Labelled photos from "dataset", an image-classification folder in Xinyu-Zhang/499_Project. The possible labels are: Atripla, Cymbalta, Epzicom, Lexapro, Prezista, Tivicay, Truvada, Truvada Cymbalta.

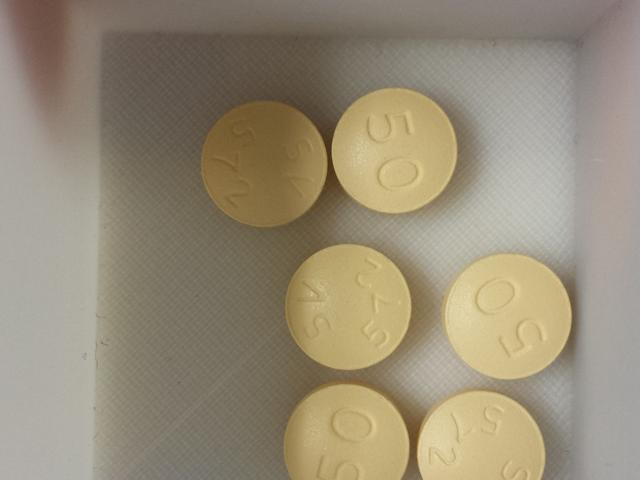
Label: Tivicay

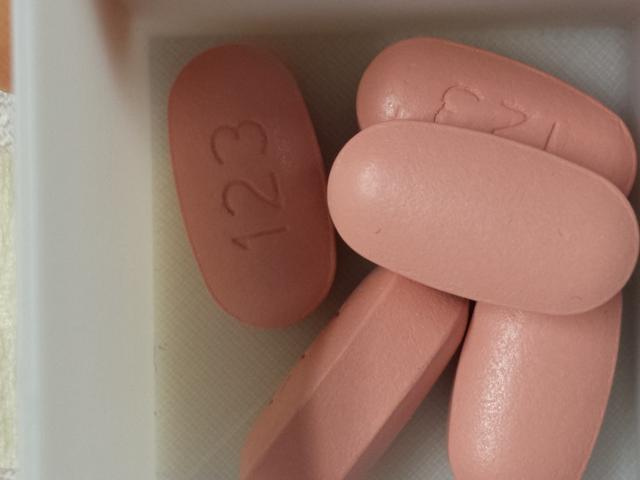
Label: Atripla

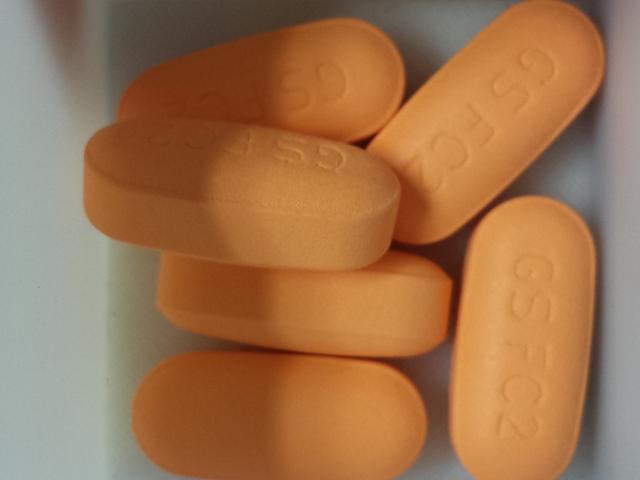
Label: Epzicom

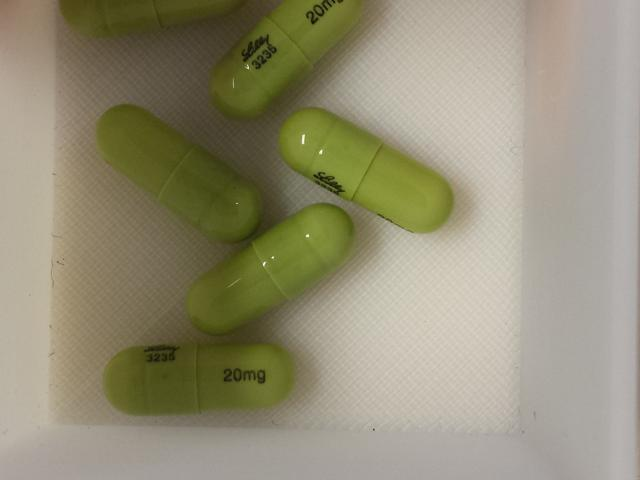
Label: Cymbalta

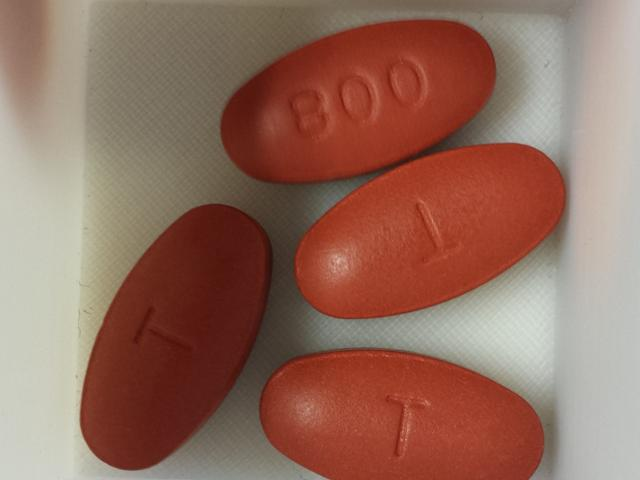
Label: Prezista

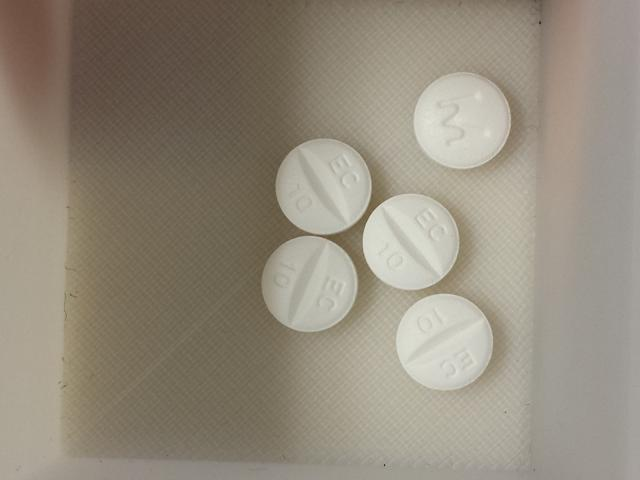
Label: Lexapro
